Dataset: dataset (GitHub, yuik371/Capstone-G-Team). Classes: abrasions, bruises, cut, stab.

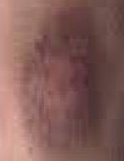
Label: bruises

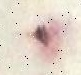
Label: stab

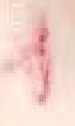
Label: abrasions

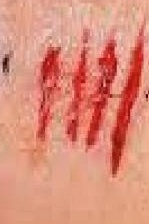
Label: cut

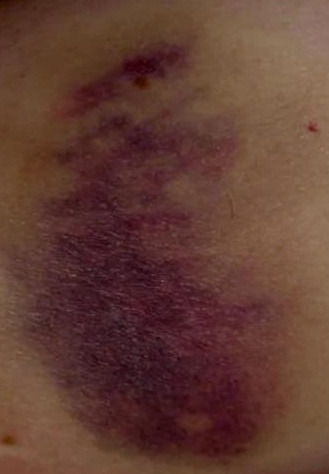
Label: bruises

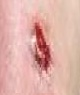
Label: stab
